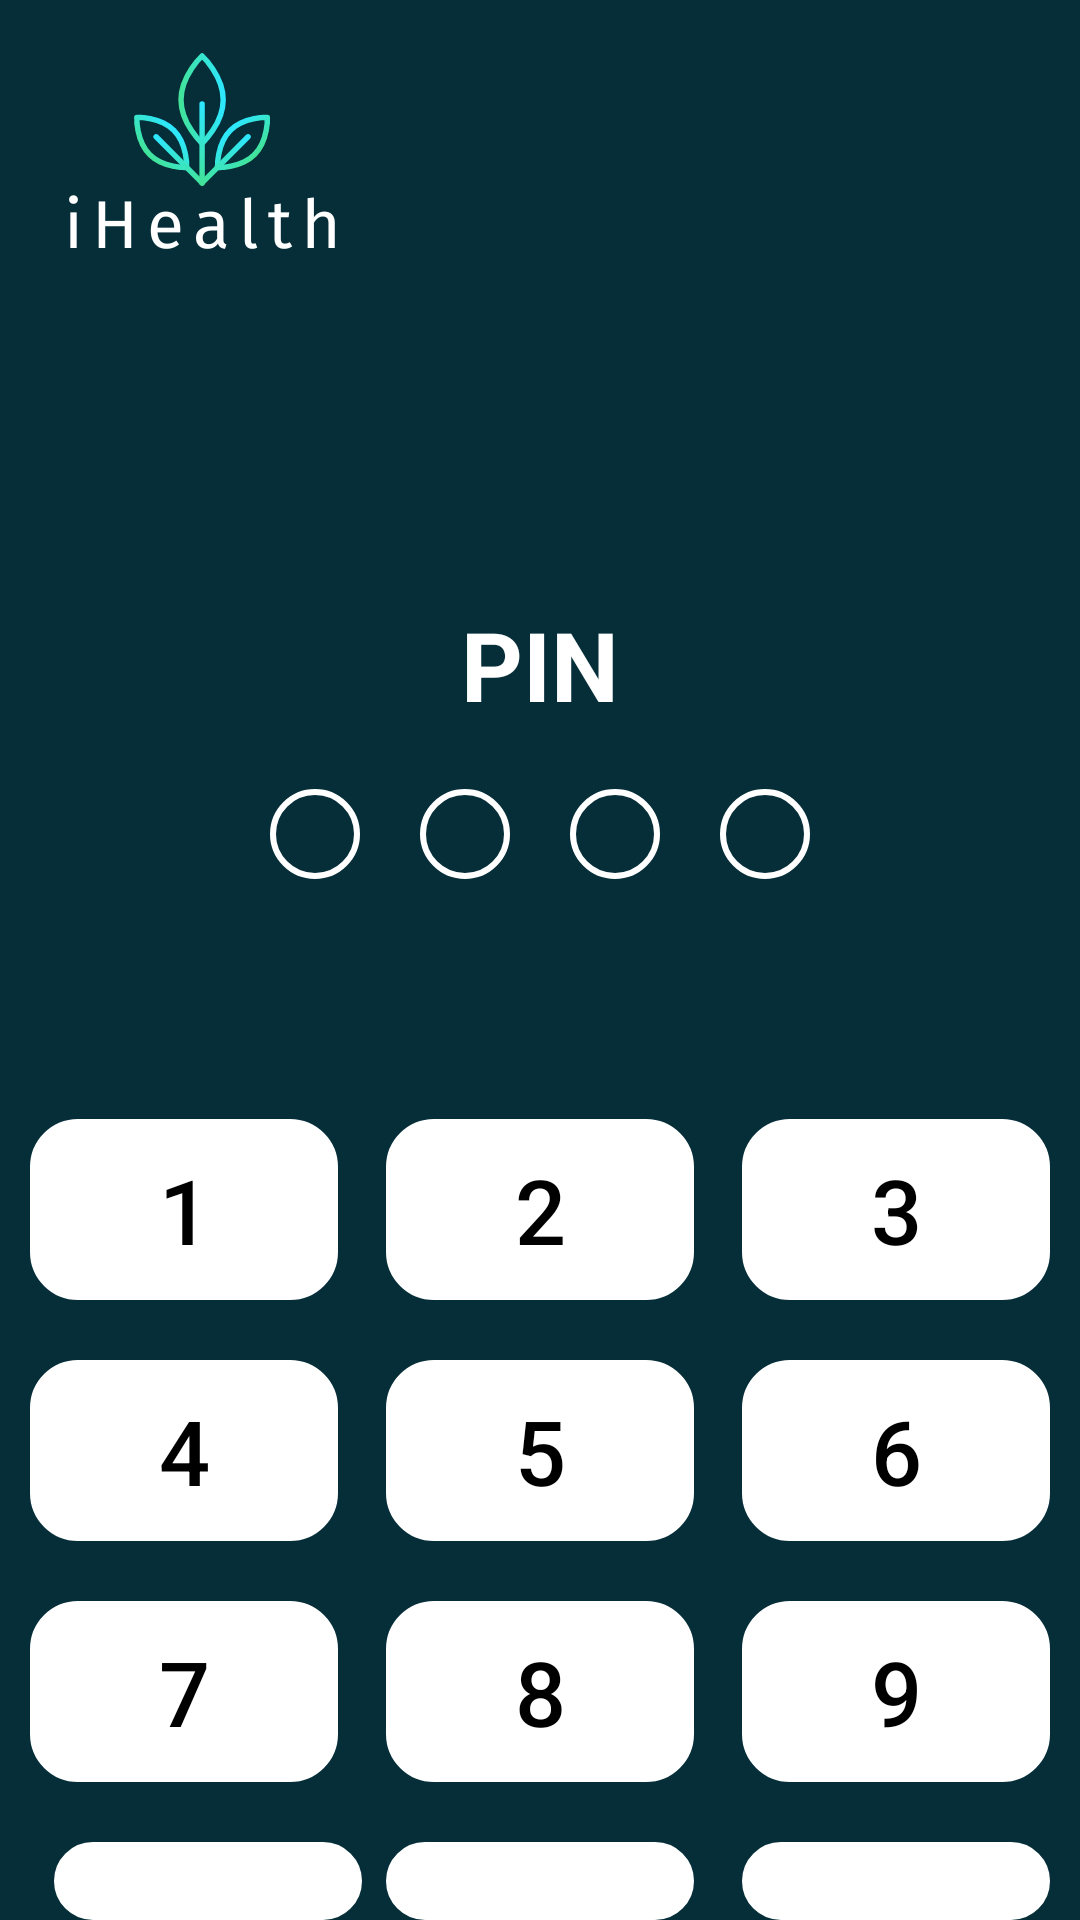

Android layout source for this screen:
<!-- AndroidManifest.xml: application theme Theme.MyVITA -->
<!-- res/layout/activity_pin.xml -->
<?xml version="1.0" encoding="utf-8"?>
<LinearLayout xmlns:android="http://schemas.android.com/apk/res/android"
    xmlns:app="http://schemas.android.com/apk/res-auto"
    xmlns:tools="http://schemas.android.com/tools"
    android:layout_width="match_parent"
    android:layout_height="match_parent"
    android:orientation="vertical"
    android:background="@drawable/ihealth"
    tools:context=".PIN">
   <TextView
       android:layout_width="match_parent"
       android:layout_height="wrap_content"
       android:text="PIN"
       android:textColor="@color/white"
       android:textStyle="bold"
       android:textSize="32dp"
       android:textAlignment="center"
       android:layout_marginTop="200dp"/>
    <LinearLayout
        android:layout_width="match_parent"
        android:layout_height="wrap_content"
        android:gravity="center"
        android:layout_marginTop="20dp"
        android:paddingHorizontal="80dp">

        <View
            android:id="@+id/plot1"
            android:layout_width="30dp"
            android:layout_height="30dp"
            android:layout_marginEnd="10dp"
            android:background="@drawable/cube_border"
            />

        <View
            android:id="@+id/plot2"
            android:layout_width="30dp"
            android:layout_height="30dp"
            android:layout_marginStart="10dp"
            android:layout_marginEnd="10dp"
            android:background="@drawable/cube_border" />

        <View
            android:id="@+id/plot3"
            android:layout_width="30dp"
            android:layout_height="30dp"
            android:layout_marginStart="10dp"
            android:layout_marginEnd="10dp"
            android:background="@drawable/cube_border" />

        <View
            android:id="@+id/plot4"
            android:layout_width="30dp"
            android:layout_height="30dp"
            android:layout_marginStart="10dp"
            android:background="@drawable/cube_border" />

    </LinearLayout>
    <LinearLayout
        android:layout_width="match_parent"
        android:layout_height="wrap_content"
        android:orientation="horizontal"
        android:layout_marginTop="80dp"
        android:layout_marginHorizontal="10dp"
        >

        <com.google.android.material.button.MaterialButton
            android:id="@+id/dot1"
            style="?android:attr/borderlessButtonStyle"
            android:layout_width="0dp"
            android:layout_height="match_parent"
            android:layout_marginEnd="8dp"
            android:layout_weight="1"
            android:background="@drawable/btn_green_border"
            android:text="1"
            android:textColor="@color/black"
            android:textSize="30sp"
            app:backgroundTint="@color/white" />

        <com.google.android.material.button.MaterialButton
            android:id="@+id/dot2"
            style="?android:attr/borderlessButtonStyle"
            android:layout_width="0dp"
            android:layout_height="match_parent"
            android:layout_marginStart="8dp"
            android:layout_marginEnd="8dp"
            android:layout_weight="1"
            android:background="@drawable/btn_green_border"
            android:text="2"
            android:textColor="@color/black"
            android:textSize="30sp"
            app:backgroundTint="@color/white" />

        <com.google.android.material.button.MaterialButton
            android:id="@+id/dot3"
            style="?android:attr/borderlessButtonStyle"
            android:layout_width="0dp"
            android:layout_height="match_parent"
            android:layout_marginStart="8dp"
            android:layout_weight="1"
            android:background="@drawable/btn_green_border"
            android:text="3"
            android:textColor="@color/black"
            android:textSize="30sp"
            app:backgroundTint="@color/white" />

    </LinearLayout>

    <LinearLayout
        android:layout_width="match_parent"
        android:layout_height="wrap_content"
        android:layout_marginTop="20dp"
        android:layout_marginHorizontal="10dp"
        android:orientation="horizontal">

        <com.google.android.material.button.MaterialButton
            android:id="@+id/dot4"
            style="?android:attr/borderlessButtonStyle"
            android:layout_width="0dp"
            android:layout_height="match_parent"
            android:layout_marginEnd="8dp"
            android:layout_weight="1"
            android:background="@drawable/btn_green_border"
            android:text="4"
            android:textColor="@color/black"
            android:textSize="30sp"
            app:backgroundTint="@color/white" />

        <com.google.android.material.button.MaterialButton
            android:id="@+id/dot5"
            style="?android:attr/borderlessButtonStyle"
            android:layout_width="0dp"
            android:layout_height="match_parent"
            android:layout_marginStart="8dp"
            android:layout_marginEnd="8dp"
            android:layout_weight="1"
            android:background="@drawable/btn_green_border"
            android:text="5"
            android:textColor="@color/black"
            android:textSize="30sp"
            app:backgroundTint="@color/white" />

        <com.google.android.material.button.MaterialButton
            android:id="@+id/dot6"
            style="?android:attr/borderlessButtonStyle"
            android:layout_width="0dp"
            android:layout_height="match_parent"
            android:layout_marginStart="8dp"
            android:layout_weight="1"
            android:background="@drawable/btn_green_border"
            android:text="6"
            android:textColor="@color/black"
            android:textSize="30sp"
            app:backgroundTint="@color/white" />

    </LinearLayout>

    <LinearLayout
        android:layout_width="match_parent"
        android:layout_height="wrap_content"
        android:layout_marginTop="20dp"
        android:layout_marginHorizontal="10dp"
        android:orientation="horizontal">

        <com.google.android.material.button.MaterialButton
            android:id="@+id/dot7"
            style="?android:attr/borderlessButtonStyle"
            android:layout_width="0dp"
            android:layout_height="match_parent"
            android:layout_marginEnd="8dp"
            android:layout_weight="1"
            android:background="@drawable/btn_green_border"
            android:text="7"
            android:textColor="@color/black"
            android:textSize="30sp"
            app:backgroundTint="@color/white"/>

        <com.google.android.material.button.MaterialButton
            android:id="@+id/dot8"
            style="?android:attr/borderlessButtonStyle"
            android:layout_width="0dp"
            android:layout_height="match_parent"
            android:layout_marginStart="8dp"
            android:layout_marginEnd="8dp"
            android:layout_weight="1"
            android:background="@drawable/btn_green_border"
            android:text="8"
            android:textColor="@color/black"
            android:textSize="30sp"
            app:backgroundTint="@color/white" />

        <com.google.android.material.button.MaterialButton
            android:id="@+id/dot9"
            style="?android:attr/borderlessButtonStyle"
            android:layout_width="0dp"
            android:layout_height="match_parent"
            android:layout_marginStart="8dp"
            android:layout_weight="1"
            android:background="@drawable/btn_green_border"
            android:text="9"
            android:textColor="@color/black"
            android:textSize="30sp"
            app:backgroundTint="@color/white" />

    </LinearLayout>

    <LinearLayout
        android:layout_width="match_parent"
        android:layout_height="wrap_content"
        android:layout_marginTop="20dp"
        android:layout_marginHorizontal="10dp"
        android:orientation="horizontal">

        <com.google.android.material.button.MaterialButton
            android:id="@+id/logOut"
            style="?android:attr/borderlessButtonStyle"
            android:layout_width="0dp"
            android:layout_height="match_parent"
            android:layout_marginStart="8dp"
            android:layout_weight="1"
            android:background="@drawable/btn_green_border"
            android:elevation="-5dp"
            android:clickable="true"
            android:textAlignment="center"
            app:backgroundTint="@color/white"
            app:icon="@drawable/ic_baseline_login_24"
            app:iconGravity="textStart"
            app:iconTint="#000000" />

        <com.google.android.material.button.MaterialButton
            android:id="@+id/dot0"
            style="?android:attr/borderlessButtonStyle"
            android:layout_width="0dp"
            android:layout_height="match_parent"
            android:layout_marginStart="8dp"
            android:layout_marginEnd="8dp"
            android:layout_weight="1"
            android:background="@drawable/btn_green_border"
            android:text="0"
            android:textColor="@color/black"
            android:textSize="30sp"
            app:backgroundTint="@color/white" />

        <com.google.android.material.button.MaterialButton
            android:id="@+id/delete"
            style="?android:attr/borderlessButtonStyle"
            android:layout_width="0dp"
            android:layout_height="match_parent"
            android:layout_marginStart="8dp"
            android:layout_weight="1"
            android:background="@drawable/btn_green_border"
            android:elevation="-5dp"
            android:textAlignment="center"
            app:backgroundTint="@color/white"
            app:icon="@drawable/ic_baseline_backspace_24"
            app:iconGravity="textStart"
            app:iconTint="#000000" />
    </LinearLayout>

</LinearLayout>
<!-- resources referenced by this layout -->
<resources>
  <color name="black">#FF000000</color>
  <color name="white">#FFFFFFFF</color>
  <!-- drawable btn_green_border (drawable) -->
  <?xml version="1.0" encoding="utf-8"?>
  <selector xmlns:android="http://schemas.android.com/apk/res/android">
   <item>
       <shape>
           <corners android:radius="15dp"/>
           <stroke android:color="@color/basecolor" android:width="2dp"/>
       </shape>
   </item>
  </selector>
  <!-- drawable cube_border (drawable) -->
  <?xml version="1.0" encoding="utf-8"?>
  <shape xmlns:android="http://schemas.android.com/apk/res/android">
      <corners android:radius="15dp"/>
      <solid android:color="@color/basecolor"/>
      <stroke android:color="@color/white" android:width="2dp"/>
  </shape>
  <!-- drawable ihealth: png bitmap (drawable, 20367 bytes) -->
  <style name="Theme.MyVITA" parent="Theme.MaterialComponents.DayNight.NoActionBar">
      </style>
  <color name="basecolor">#052e39</color>
</resources>
